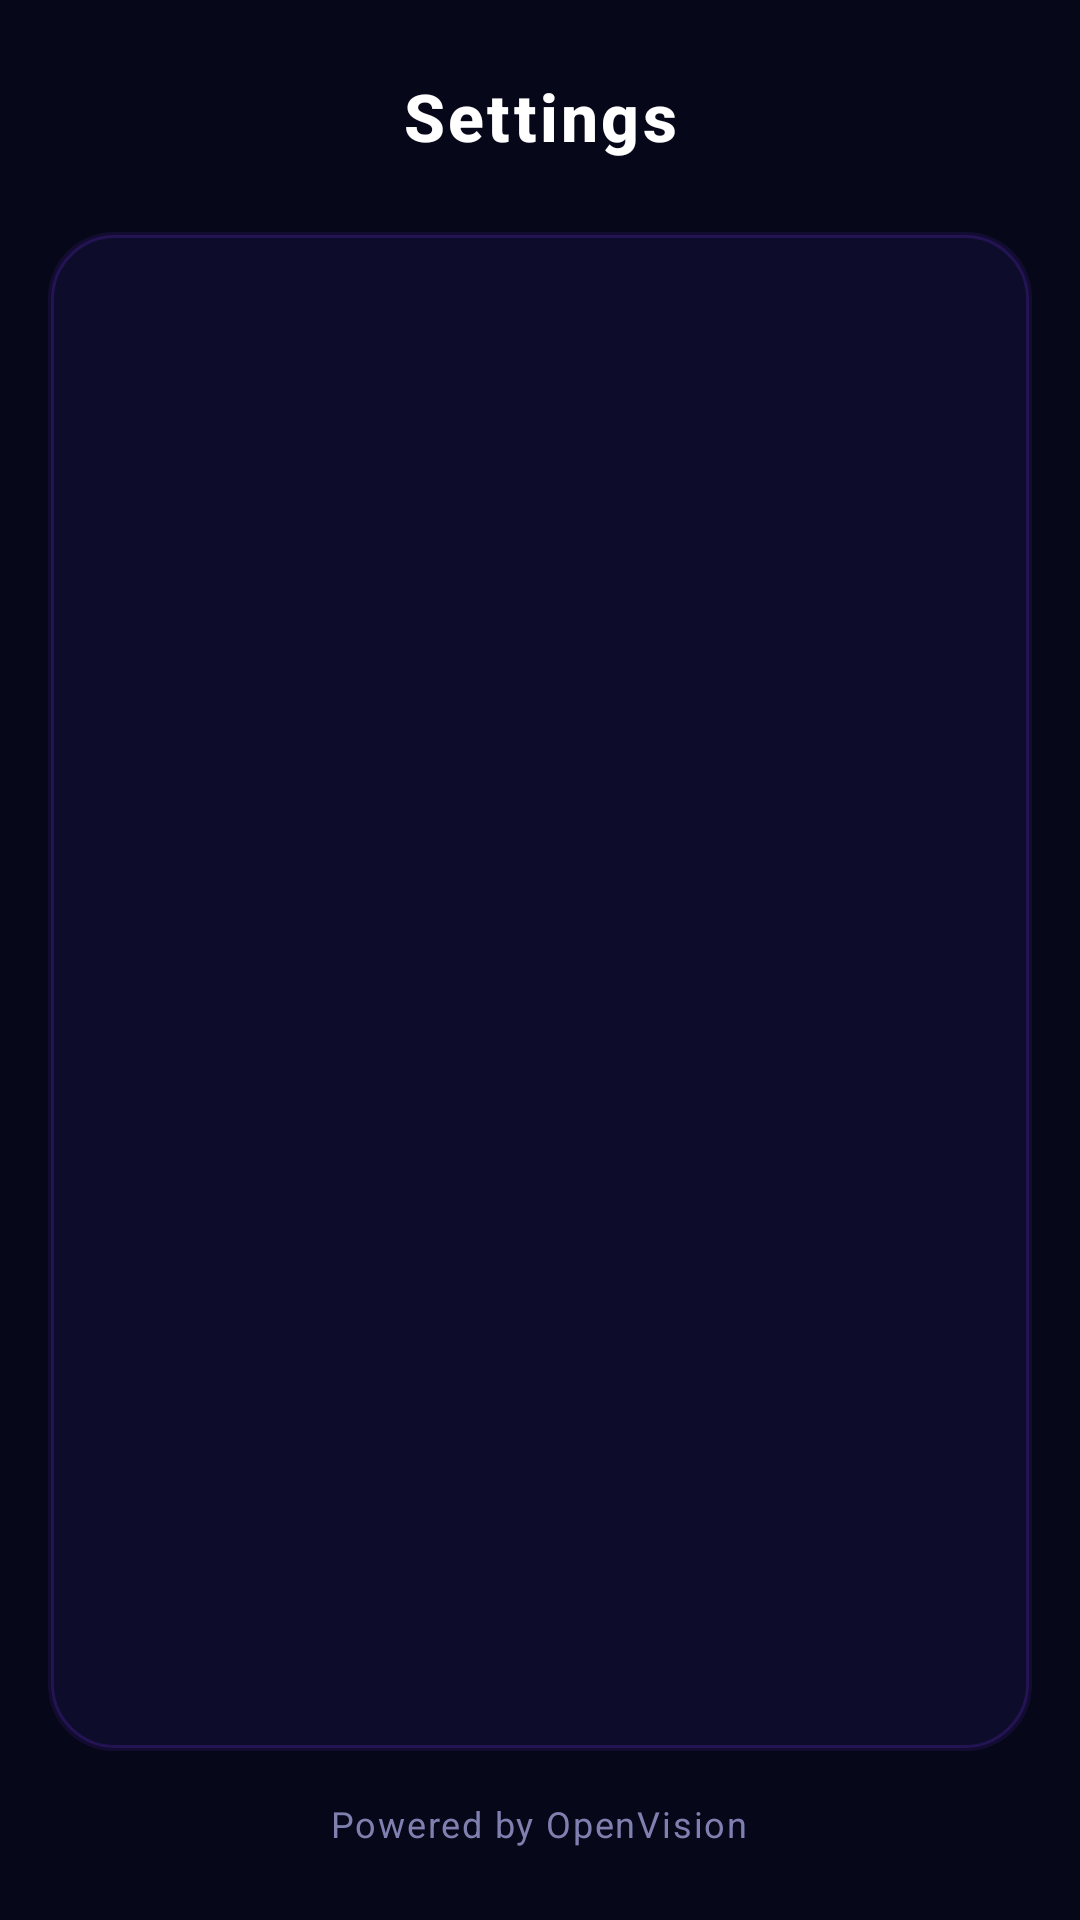

Android layout source for this screen:
<!-- AndroidManifest.xml: application theme Theme.FaceAttribute -->
<!-- res/layout/activity_settings.xml -->
<LinearLayout xmlns:android="http://schemas.android.com/apk/res/android"
    android:orientation="vertical"
    android:layout_width="match_parent"
    android:layout_height="match_parent"
    android:background="@color/vision_navy_900">

    <TextView
        android:id="@+id/txtTitle"
        android:layout_width="match_parent"
        android:layout_height="wrap_content"
        android:gravity="center"
        android:text="@string/settings"
        android:textColor="@color/vision_text_primary"
        android:textSize="22sp"
        android:textStyle="bold"
        android:fontFamily="sans-serif-medium"
        android:letterSpacing="0.05"
        android:paddingVertical="24dp" />

    <FrameLayout
        android:id="@+id/settings"
        android:layout_width="match_parent"
        android:layout_height="0dp"
        android:layout_weight="1"
        android:background="@drawable/bg_glass_card"
        android:layout_marginHorizontal="16dp"
        android:layout_marginBottom="16dp" />

    <TextView
        android:layout_width="wrap_content"
        android:layout_height="wrap_content"
        android:text="Powered by OpenVision"
        android:textColor="@color/vision_text_tertiary"
        android:textSize="12sp"
        android:layout_gravity="center_horizontal"
        android:layout_marginBottom="24dp"
        android:letterSpacing="0.05" />
</LinearLayout>
<!-- resources referenced by this layout -->
<resources>
  <color name="vision_navy_900">@color/bg_main</color>
  <color name="vision_text_primary">@color/text_primary</color>
  <color name="vision_text_tertiary">@color/text_muted</color>
  <!-- drawable bg_glass_card (drawable) -->
  <?xml version="1.0" encoding="utf-8"?>
  <layer-list xmlns:android="http://schemas.android.com/apk/res/android">
      
      <item>
          <shape>
              <solid android:color="#1A7C3AFF"/>
              <corners android:radius="22dp"/>
          </shape>
      </item>
      
      <item android:top="1dp" android:left="1dp" android:right="1dp" android:bottom="1dp">
          <shape>
              <solid android:color="@color/bg_surface"/>
              <corners android:radius="21dp"/>
              <stroke android:width="1dp" android:color="@color/border_color"/>
          </shape>
      </item>
  </layer-list>
  <string name="settings">Settings</string>
  <style name="Theme.FaceAttribute" parent="Theme.Material3.Dark.NoActionBar">
          
          <item name="colorPrimary">@color/primary_brand</item>
          <item name="colorOnPrimary">@color/text_primary</item>
          <item name="colorPrimaryContainer">@color/bg_elevated</item>
          <item name="colorOnPrimaryContainer">@color/primary_brand_light</item>
  
          
          <item name="colorSecondary">@color/accent_cyan</item>
          <item name="colorOnSecondary">@color/text_primary</item>
          <item name="colorSecondaryContainer">@color/bg_overlay</item>
          <item name="colorOnSecondaryContainer">@color/text_primary</item>
  
          
          <item name="android:colorBackground">@color/bg_main</item>
          <item name="colorOnBackground">@color/text_primary</item>
          <item name="colorSurface">@color/bg_surface</item>
          <item name="colorOnSurface">@color/text_primary</item>
  
          
          <item name="android:statusBarColor">@color/bg_main</item>
          <item name="android:windowLightStatusBar">false</item>
  
          
          <item name="android:fontFamily">sans-serif</item>
      </style>
  <color name="bg_main">#07071A</color>
  <color name="text_primary">#FFFFFF</color>
  <color name="text_muted">#8080B0</color>
  <color name="bg_surface">#0D0C2A</color>
  <color name="border_color">#2E7C3AFF</color>
  <color name="primary_brand">#7C3AFF</color>
  <color name="bg_elevated">#131230</color>
  <color name="primary_brand_light">#9B6AFF</color>
  <color name="accent_cyan">#06D6FF</color>
  <color name="bg_overlay">#1A1940</color>
</resources>
